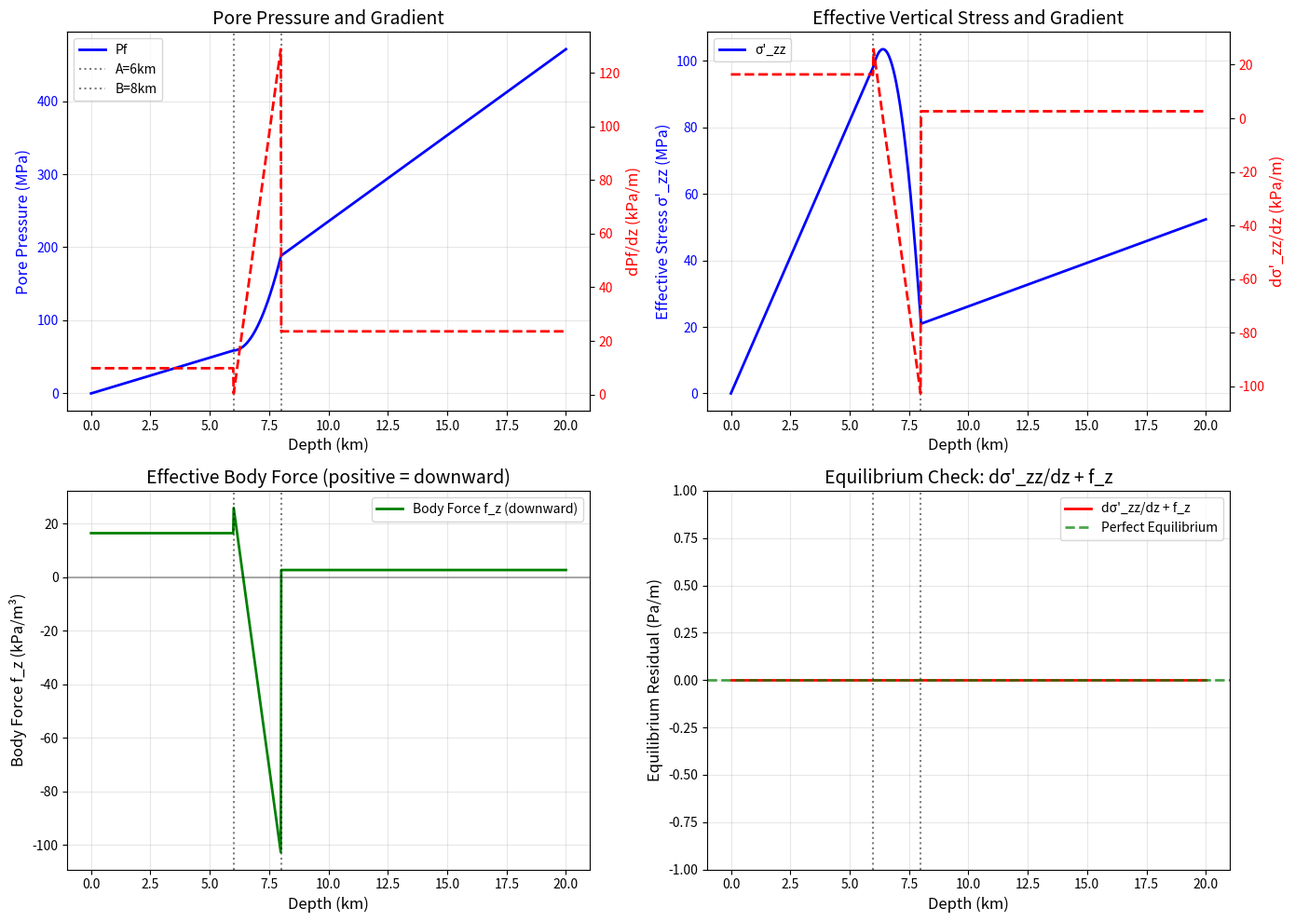

This chart was generated by the following Python code:
"""
Verify equilibrium between InitialStressStrainTPV26 and EffectiveBodyForceTPV26
Check that dσ'_zz/dz + f_z = 0 for all regions
"""

import numpy as np
import matplotlib.pyplot as plt

# Parameters from input file
fluid_density = 1000  # kg/m³
rock_density = 2670   # kg/m³
gravity = 9.8         # m/s²
lambda_pp = 0.9       # pore pressure ratio
A = 6000              # transition start depth (m)
B = 8000              # transition end depth (m)

# Create depth array
depths = np.linspace(0, 20000, 1000)

# Compute pore pressure and its gradient
Pf = np.zeros_like(depths)
dPf_dz = np.zeros_like(depths)

for i, z in enumerate(depths):
    if z <= A:
        # Region 1: Hydrostatic
        Pf[i] = fluid_density * gravity * z
        dPf_dz[i] = fluid_density * gravity
    elif z > A and z <= B:
        # Region 2: Quadratic transition
        Pf_A = fluid_density * gravity * A
        Pf_B_target = lambda_pp * rock_density * gravity * B
        s = (z - A) / (B - A)
        Pf[i] = Pf_A + (Pf_B_target - Pf_A) * s**2
        # dPf/dz = 2 * (Pf_B_target - Pf_A) / (B - A) * s
        dPf_dz[i] = 2.0 * (Pf_B_target - Pf_A) / (B - A) * s
    else:
        # Region 3: Scaled lithostatic
        Pf[i] = lambda_pp * rock_density * gravity * z
        dPf_dz[i] = lambda_pp * rock_density * gravity

# Compute vertical stress and its gradient
sigma_zz = -rock_density * gravity * depths
d_sigma_zz_dz = -rock_density * gravity * np.ones_like(depths)

# Compute effective vertical stress and its gradient
sigma_eff_zz = sigma_zz + Pf
d_sigma_eff_zz_dz = d_sigma_zz_dz + dPf_dz

# Compute body force from EffectiveBodyForceTPV26
# In the kernel: f_eff = -1.0 * (rho*g - dPf/dz), then residual = -f_eff * test
# So the effective body force applied is: (rho*g - dPf/dz) (positive downward)
f_z_downward = rock_density * gravity - dPf_dz  # positive downward

# Check equilibrium: dσ'_zz/dz + f_z = 0 (both use same sign convention)
# Since σ'_zz is compression negative, dσ'_zz/dz is negative downward
# So equilibrium is: dσ'_zz/dz + f_z_downward = 0
equilibrium_residual = d_sigma_eff_zz_dz + f_z_downward

# Plot results
fig, axes = plt.subplots(2, 2, figsize=(14, 10))

# Plot 1: Pore pressure and gradient
ax1 = axes[0, 0]
ax1_twin = ax1.twinx()
ax1.plot(depths/1000, Pf/1e6, 'b-', label='Pf', linewidth=2)
ax1_twin.plot(depths/1000, dPf_dz/1e3, 'r--', label='dPf/dz', linewidth=2)
ax1.axvline(A/1000, color='k', linestyle=':', alpha=0.5, label='A=6km')
ax1.axvline(B/1000, color='k', linestyle=':', alpha=0.5, label='B=8km')
ax1.set_xlabel('Depth (km)', fontsize=12)
ax1.set_ylabel('Pore Pressure (MPa)', fontsize=12, color='b')
ax1_twin.set_ylabel('dPf/dz (kPa/m)', fontsize=12, color='r')
ax1.tick_params(axis='y', labelcolor='b')
ax1_twin.tick_params(axis='y', labelcolor='r')
ax1.set_title('Pore Pressure and Gradient', fontsize=14)
ax1.grid(True, alpha=0.3)
ax1.legend(loc='upper left')

# Plot 2: Effective stress and gradient
ax2 = axes[0, 1]
ax2_twin = ax2.twinx()
ax2.plot(depths/1000, -sigma_eff_zz/1e6, 'b-', label="σ'_zz", linewidth=2)
ax2_twin.plot(depths/1000, -d_sigma_eff_zz_dz/1e3, 'r--', label="dσ'_zz/dz", linewidth=2)
ax2.axvline(A/1000, color='k', linestyle=':', alpha=0.5)
ax2.axvline(B/1000, color='k', linestyle=':', alpha=0.5)
ax2.set_xlabel('Depth (km)', fontsize=12)
ax2.set_ylabel("Effective Stress σ'_zz (MPa)", fontsize=12, color='b')
ax2_twin.set_ylabel("dσ'_zz/dz (kPa/m)", fontsize=12, color='r')
ax2.tick_params(axis='y', labelcolor='b')
ax2_twin.tick_params(axis='y', labelcolor='r')
ax2.set_title('Effective Vertical Stress and Gradient', fontsize=14)
ax2.grid(True, alpha=0.3)
ax2.legend(loc='upper left')

# Plot 3: Body force
ax3 = axes[1, 0]
ax3.plot(depths/1000, f_z_downward/1e3, 'g-', linewidth=2, label='Body Force f_z (downward)')
ax3.axvline(A/1000, color='k', linestyle=':', alpha=0.5)
ax3.axvline(B/1000, color='k', linestyle=':', alpha=0.5)
ax3.axhline(0, color='k', linestyle='-', alpha=0.3)
ax3.set_xlabel('Depth (km)', fontsize=12)
ax3.set_ylabel('Body Force f_z (kPa/m³)', fontsize=12)
ax3.set_title('Effective Body Force (positive = downward)', fontsize=14)
ax3.grid(True, alpha=0.3)
ax3.legend()

# Plot 4: Equilibrium residual (should be zero everywhere)
ax4 = axes[1, 1]
ax4.plot(depths/1000, equilibrium_residual, 'r-', linewidth=2, label="dσ'_zz/dz + f_z")
ax4.axvline(A/1000, color='k', linestyle=':', alpha=0.5)
ax4.axvline(B/1000, color='k', linestyle=':', alpha=0.5)
ax4.axhline(0, color='g', linestyle='--', linewidth=2, alpha=0.7, label='Perfect Equilibrium')
ax4.set_xlabel('Depth (km)', fontsize=12)
ax4.set_ylabel('Equilibrium Residual (Pa/m)', fontsize=12)
ax4.set_title('Equilibrium Check: dσ\'_zz/dz + f_z', fontsize=14)
ax4.grid(True, alpha=0.3)
ax4.legend()
ax4.set_ylim([-1, 1])  # Zoom in to see any non-zero values

plt.tight_layout()
plt.savefig('equilibrium_verification.png', dpi=300)
plt.show()

# Print statistics
print("\n" + "="*70)
print("EQUILIBRIUM VERIFICATION FOR lambda_pp = {:.2f}".format(lambda_pp))
print("="*70)
print("\nRegion 1 (0-6 km): Hydrostatic")
mask1 = depths <= A
print(f"  Effective body force: {f_z_downward[mask1][0]/1e3:.2f} kPa/m³ (constant)")
print(f"  dσ'_zz/dz: {d_sigma_eff_zz_dz[mask1][0]/1e3:.2f} kPa/m³")
print(f"  Equilibrium residual: max = {np.max(np.abs(equilibrium_residual[mask1])):.2e} Pa/m")

print("\nRegion 2 (6-8 km): Quadratic Transition")
mask2 = (depths > A) & (depths <= B)
print(f"  Effective body force range: {f_z_downward[mask2].min()/1e3:.2f} to {f_z_downward[mask2].max()/1e3:.2f} kPa/m³")
print(f"  dσ'_zz/dz range: {d_sigma_eff_zz_dz[mask2].min()/1e3:.2f} to {d_sigma_eff_zz_dz[mask2].max()/1e3:.2f} kPa/m³")
print(f"  Equilibrium residual: max = {np.max(np.abs(equilibrium_residual[mask2])):.2e} Pa/m")

print("\nRegion 3 (>8 km): Scaled Lithostatic (lambda_pp = {:.2f})".format(lambda_pp))
mask3 = depths > B
print(f"  Effective body force: {f_z_downward[mask3][0]/1e3:.2f} kPa/m³ (constant)")
print(f"  dσ'_zz/dz: {d_sigma_eff_zz_dz[mask3][0]/1e3:.2f} kPa/m³")
print(f"  Effective stress fraction: {(1-lambda_pp)*100:.1f}% of overburden")
print(f"  Equilibrium residual: max = {np.max(np.abs(equilibrium_residual[mask3])):.2e} Pa/m")

print("\nGLOBAL EQUILIBRIUM:")
print(f"  Maximum equilibrium residual: {np.max(np.abs(equilibrium_residual)):.2e} Pa/m")
print(f"  Mean equilibrium residual: {np.mean(np.abs(equilibrium_residual)):.2e} Pa/m")

if np.max(np.abs(equilibrium_residual)) < 1e-10:
    print("\n✓ EQUILIBRIUM IS SATISFIED (residual < 1e-10 Pa/m)")
else:
    print("\n✗ WARNING: Equilibrium residual is not zero!")

print("="*70 + "\n")
